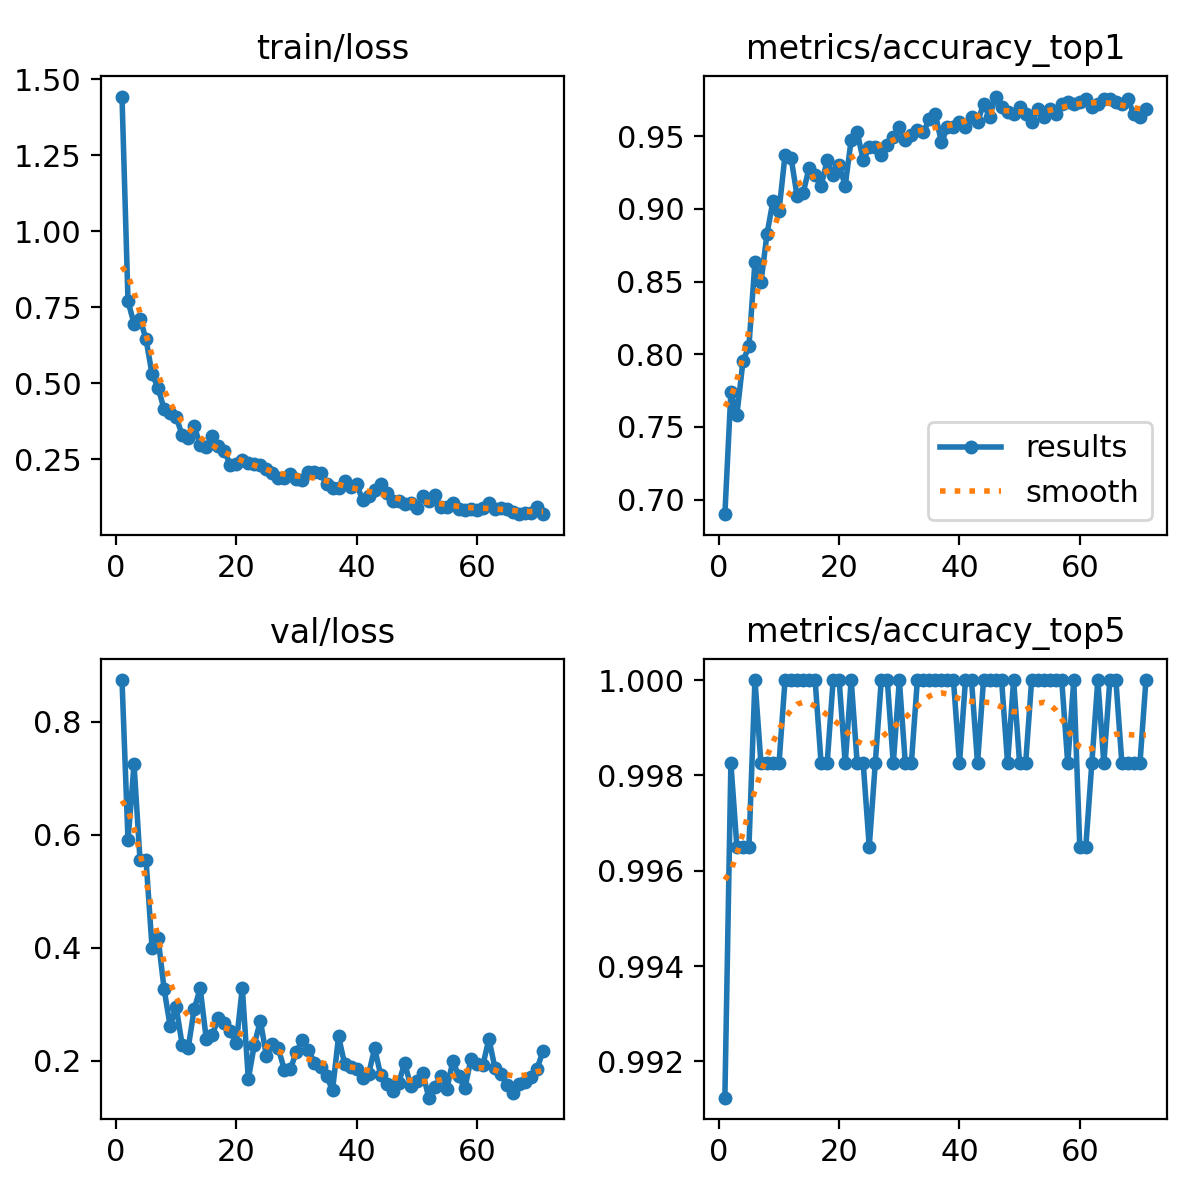

Data behind this chart, as committed beside it:
epoch, time, train/loss, metrics/accuracy_top1, metrics/accuracy_top5, val/loss, lr/pg0, lr/pg1, lr/pg2
1, 30.59, 1.443, 0.69, 0.9912, 0.8739, 0.0003294, 0.0003294, 0.0003294
2, 56.77, 0.7694, 0.7741, 0.9982, 0.5899, 0.0006626, 0.0006626, 0.0006626
3, 83.74, 0.6961, 0.7583, 0.9965, 0.7251, 0.0009956, 0.0009956, 0.0009956
4, 108.9, 0.7121, 0.7951, 0.9965, 0.5545, 0.000999, 0.000999, 0.000999
5, 134.2, 0.6446, 0.8056, 0.9965, 0.5546, 0.0009982, 0.0009982, 0.0009982
6, 159.4, 0.5295, 0.8634, 1, 0.399, 0.0009973, 0.0009973, 0.0009973
7, 186.3, 0.4855, 0.8494, 0.9982, 0.4175, 0.0009961, 0.0009961, 0.0009961
8, 212.5, 0.4147, 0.8827, 0.9982, 0.3268, 0.0009946, 0.0009946, 0.0009946
9, 238.3, 0.4031, 0.9054, 0.9982, 0.2614, 0.000993, 0.000993, 0.000993
10, 264.5, 0.3898, 0.8984, 0.9982, 0.2959, 0.0009912, 0.0009912, 0.0009912
11, 290.2, 0.3295, 0.9369, 1, 0.2282, 0.0009891, 0.0009891, 0.0009891
12, 316.2, 0.3189, 0.9352, 1, 0.2223, 0.0009868, 0.0009868, 0.0009868
13, 342.1, 0.3608, 0.9089, 1, 0.2914, 0.0009843, 0.0009843, 0.0009843
14, 367.1, 0.2959, 0.9107, 1, 0.3281, 0.0009816, 0.0009816, 0.0009816
15, 394.4, 0.2906, 0.9282, 1, 0.2392, 0.0009787, 0.0009787, 0.0009787
16, 420.7, 0.3279, 0.9229, 1, 0.2446, 0.0009756, 0.0009756, 0.0009756
17, 446.3, 0.294, 0.9159, 0.9982, 0.2762, 0.0009722, 0.0009722, 0.0009722
18, 471.6, 0.2773, 0.9335, 0.9982, 0.2665, 0.0009687, 0.0009687, 0.0009687
19, 497.1, 0.2327, 0.9229, 1, 0.2523, 0.0009649, 0.0009649, 0.0009649
20, 522.7, 0.235, 0.93, 1, 0.2306, 0.000961, 0.000961, 0.000961
21, 548.8, 0.2479, 0.9159, 0.9982, 0.3295, 0.0009568, 0.0009568, 0.0009568
22, 574.5, 0.2387, 0.9475, 1, 0.1672, 0.0009525, 0.0009525, 0.0009525
23, 600.2, 0.2336, 0.9527, 0.9982, 0.2285, 0.0009479, 0.0009479, 0.0009479
24, 626.7, 0.2324, 0.9335, 0.9982, 0.2709, 0.0009432, 0.0009432, 0.0009432
25, 652.6, 0.2192, 0.9422, 0.9965, 0.2089, 0.0009382, 0.0009382, 0.0009382
26, 678.8, 0.205, 0.9422, 0.9982, 0.2288, 0.0009331, 0.0009331, 0.0009331
27, 704.8, 0.1873, 0.9369, 1, 0.2219, 0.0009278, 0.0009278, 0.0009278
28, 730.4, 0.1884, 0.944, 1, 0.1832, 0.0009222, 0.0009222, 0.0009222
29, 756.5, 0.2027, 0.9492, 0.9982, 0.1852, 0.0009165, 0.0009165, 0.0009165
30, 782.9, 0.1845, 0.9562, 1, 0.2162, 0.0009107, 0.0009107, 0.0009107
31, 809.3, 0.1811, 0.9475, 0.9982, 0.236, 0.0009046, 0.0009046, 0.0009046
32, 835.7, 0.2098, 0.951, 0.9982, 0.2187, 0.0008984, 0.0008984, 0.0008984
33, 860.9, 0.2092, 0.9545, 1, 0.1967, 0.000892, 0.000892, 0.000892
34, 886.7, 0.2053, 0.9527, 1, 0.1887, 0.0008854, 0.0008854, 0.0008854
35, 912.8, 0.169, 0.9615, 1, 0.1737, 0.0008786, 0.0008786, 0.0008786
36, 938.5, 0.1542, 0.965, 1, 0.1475, 0.0008717, 0.0008717, 0.0008717
37, 964.2, 0.1567, 0.9457, 1, 0.243, 0.0008646, 0.0008646, 0.0008646
38, 989.3, 0.1781, 0.9562, 1, 0.1948, 0.0008574, 0.0008574, 0.0008574
39, 1016, 0.1593, 0.9562, 1, 0.1895, 0.00085, 0.00085, 0.00085
40, 1042, 0.1675, 0.9597, 0.9982, 0.186, 0.0008424, 0.0008424, 0.0008424
41, 1067, 0.1171, 0.9562, 1, 0.1698, 0.0008347, 0.0008347, 0.0008347
42, 1093, 0.1288, 0.9632, 1, 0.1764, 0.0008269, 0.0008269, 0.0008269
43, 1119, 0.1503, 0.9597, 0.9982, 0.2218, 0.0008189, 0.0008189, 0.0008189
44, 1145, 0.1676, 0.972, 1, 0.1749, 0.0008108, 0.0008108, 0.0008108
45, 1171, 0.138, 0.9632, 1, 0.1584, 0.0008025, 0.0008025, 0.0008025
46, 1197, 0.1139, 0.9772, 1, 0.1463, 0.0007941, 0.0007941, 0.0007941
47, 1224, 0.1119, 0.9702, 1, 0.1611, 0.0007856, 0.0007856, 0.0007856
48, 1250, 0.1039, 0.9667, 0.9982, 0.1958, 0.0007769, 0.0007769, 0.0007769
49, 1275, 0.1061, 0.965, 1, 0.155, 0.0007681, 0.0007681, 0.0007681
50, 1300, 0.08895, 0.9702, 0.9982, 0.1637, 0.0007593, 0.0007593, 0.0007593
51, 1325, 0.1291, 0.965, 0.9982, 0.1784, 0.0007503, 0.0007503, 0.0007503
52, 1352, 0.1116, 0.9597, 1, 0.1345, 0.0007411, 0.0007411, 0.0007411
53, 1377, 0.1311, 0.9685, 1, 0.153, 0.0007319, 0.0007319, 0.0007319
54, 1405, 0.09258, 0.9632, 1, 0.1724, 0.0007226, 0.0007226, 0.0007226
55, 1431, 0.09465, 0.9685, 1, 0.1493, 0.0007132, 0.0007132, 0.0007132
56, 1457, 0.1065, 0.965, 1, 0.1996, 0.0007037, 0.0007037, 0.0007037
57, 1482, 0.08783, 0.972, 1, 0.1722, 0.0006941, 0.0006941, 0.0006941
58, 1507, 0.08374, 0.9737, 0.9982, 0.151, 0.0006844, 0.0006844, 0.0006844
59, 1533, 0.08524, 0.972, 1, 0.2024, 0.0006746, 0.0006746, 0.0006746
60, 1560, 0.08328, 0.9737, 0.9965, 0.1943, 0.0006648, 0.0006648, 0.0006648
... 11 more rows
